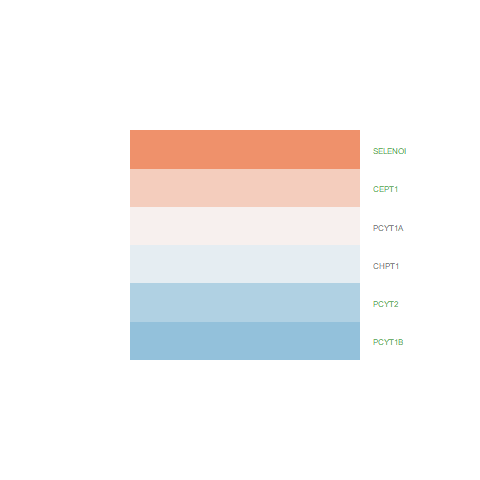

Data behind this chart, as committed beside it:
logFC, AveExpr, t, P.Value, adj.P.Val, B
0.3866, 5.61, 3.517, 0.003315, 0.01704, -2.511
0.9314, 6.878, 9.501, 1.44733256313576e-07, 1.10301976390557e-05, 7.664
0.0534, 6.824, 0.4735, 0.643, 0.7604, -7.264
-0.1313, 7.342, -1.385, 0.1872, 0.3269, -6.45
-0.4906, 6.937, -4.661, 0.0003465, 0.003284, -0.3576
-0.6805, 2.96, -3.131, 0.007202, 0.03024, -2.764
